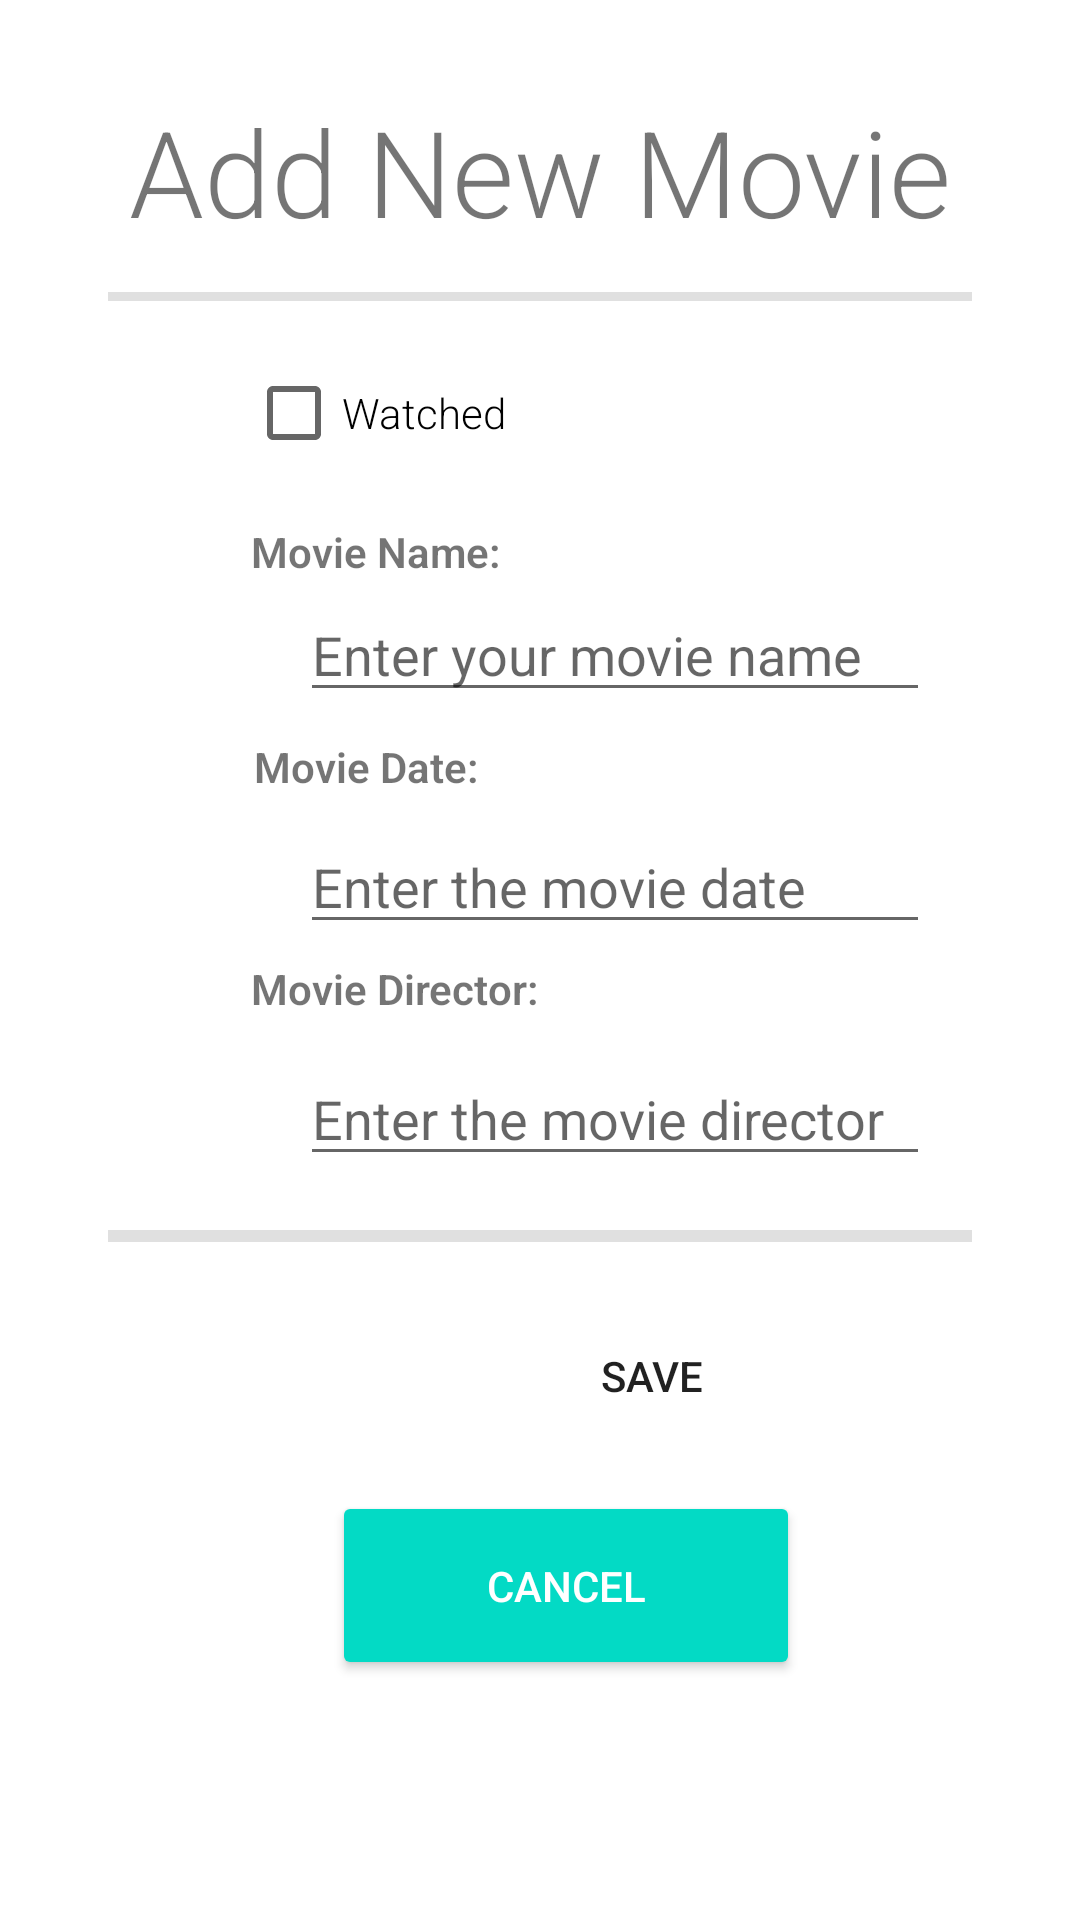

Android layout source for this screen:
<!-- AndroidManifest.xml: application theme Theme.Ozbakanvahitkutluhanmoviechecker -->
<!-- res/layout/activity_add_movie.xml -->
<?xml version="1.0" encoding="utf-8"?>
<androidx.constraintlayout.widget.ConstraintLayout xmlns:android="http://schemas.android.com/apk/res/android"
    xmlns:app="http://schemas.android.com/apk/res-auto"
    xmlns:tools="http://schemas.android.com/tools"
    android:layout_width="match_parent"
    android:layout_height="match_parent"
    tools:context=".AddMovieActivity">

    <EditText
        android:id="@+id/editMovieDirector"
        android:layout_width="wrap_content"
        android:layout_height="wrap_content"
        android:layout_marginStart="100dp"
        android:layout_marginTop="36dp"
        android:ems="10"
        android:hint="Enter the movie director"
        android:inputType="textPersonName"
        app:layout_constraintStart_toStartOf="parent"
        app:layout_constraintTop_toBottomOf="@+id/editMovieYear" />

    <EditText
        android:id="@+id/editMovieName"
        android:layout_width="wrap_content"
        android:layout_height="wrap_content"
        android:layout_marginStart="100dp"
        android:layout_marginTop="196dp"
        android:ems="10"
        android:hint="Enter your movie name"
        android:inputType="textPersonName"
        app:layout_constraintStart_toStartOf="parent"
        app:layout_constraintTop_toTopOf="parent" />

    <EditText
        android:id="@+id/editMovieYear"
        android:layout_width="wrap_content"
        android:layout_height="wrap_content"
        android:layout_marginStart="100dp"
        android:layout_marginTop="36dp"
        android:ems="10"
        android:hint="Enter the movie date"
        android:inputType="textPersonName"
        app:layout_constraintStart_toStartOf="parent"
        app:layout_constraintTop_toBottomOf="@+id/editMovieName" />

    <Button
        android:id="@+id/btnSave"
        style="@android:style/Widget.Material.Button"
        android:layout_width="147dp"
        android:layout_height="53dp"
        android:layout_marginStart="144dp"
        android:layout_marginTop="40dp"
        android:background="@color/save_color"
        android:backgroundTint="#00F823"
        android:text="Save"
        app:layout_constraintStart_toStartOf="parent"
        app:layout_constraintTop_toBottomOf="@+id/editMovieDirector" />

    <Button
        android:id="@+id/btnCancel"
        style="@style/Widget.AppCompat.Button.Colored"
        android:layout_width="156dp"
        android:layout_height="63dp"
        android:layout_marginTop="12dp"
        android:text="cancel"
        app:layout_constraintEnd_toEndOf="parent"
        app:layout_constraintHorizontal_bias="0.543"
        app:layout_constraintStart_toStartOf="parent"
        app:layout_constraintTop_toBottomOf="@+id/btnSave" />

    <CheckBox
        android:id="@+id/checkBoxActive"
        android:layout_width="wrap_content"
        android:layout_height="wrap_content"
        android:fontFamily="sans-serif-light"
        android:text="Watched"
        android:textColorLink="#ED0606"
        app:layout_constraintBottom_toTopOf="@+id/btnCancel"
        app:layout_constraintEnd_toEndOf="parent"
        app:layout_constraintHorizontal_bias="0.3"
        app:layout_constraintStart_toStartOf="parent"
        app:layout_constraintTop_toTopOf="parent"
        app:layout_constraintVertical_bias="0.253" />

    <TextView
        android:id="@+id/textView4"
        android:layout_width="wrap_content"
        android:layout_height="wrap_content"
        android:fontFamily="sans-serif-light"
        android:text="Add New Movie"
        android:textSize="40sp"
        app:layout_constraintBottom_toTopOf="@+id/checkBoxActive"
        app:layout_constraintEnd_toEndOf="parent"
        app:layout_constraintStart_toStartOf="parent"
        app:layout_constraintTop_toTopOf="parent" />

    <TextView
        android:id="@+id/textView5"
        android:layout_width="wrap_content"
        android:layout_height="wrap_content"
        android:fontFamily="sans-serif-light"
        android:text="Movie Name: "
        android:textStyle="bold"
        app:layout_constraintBottom_toTopOf="@+id/editMovieName"
        app:layout_constraintEnd_toEndOf="parent"
        app:layout_constraintHorizontal_bias="0.306"
        app:layout_constraintStart_toStartOf="parent"
        app:layout_constraintTop_toBottomOf="@+id/checkBoxActive"
        app:layout_constraintVertical_bias="0.829" />

    <TextView
        android:id="@+id/textView6"
        android:layout_width="wrap_content"
        android:layout_height="wrap_content"
        android:fontFamily="sans-serif-light"
        android:text="Movie Date: "
        android:textStyle="bold"
        app:layout_constraintBottom_toTopOf="@+id/editMovieYear"
        app:layout_constraintEnd_toEndOf="parent"
        app:layout_constraintHorizontal_bias="0.3"
        app:layout_constraintStart_toStartOf="parent"
        app:layout_constraintTop_toBottomOf="@+id/editMovieName" />

    <TextView
        android:id="@+id/textView7"
        android:layout_width="wrap_content"
        android:layout_height="wrap_content"
        android:fontFamily="sans-serif-light"
        android:text="Movie Director: "
        android:textStyle="bold"
        app:layout_constraintBottom_toTopOf="@+id/editMovieDirector"
        app:layout_constraintEnd_toEndOf="parent"
        app:layout_constraintHorizontal_bias="0.32"
        app:layout_constraintStart_toStartOf="parent"
        app:layout_constraintTop_toBottomOf="@+id/editMovieYear"
        app:layout_constraintVertical_bias="0.32" />

    <View
        android:id="@+id/divider"
        android:layout_width="288dp"
        android:layout_height="3dp"
        android:background="?android:attr/listDivider"
        app:layout_constraintBottom_toTopOf="@+id/checkBoxActive"
        app:layout_constraintEnd_toEndOf="parent"
        app:layout_constraintStart_toStartOf="parent"
        app:layout_constraintTop_toBottomOf="@+id/textView4" />

    <View
        android:id="@+id/divider3"
        android:layout_width="288dp"
        android:layout_height="4dp"
        android:background="?android:attr/listDivider"
        app:layout_constraintBottom_toTopOf="@+id/btnSave"
        app:layout_constraintEnd_toEndOf="parent"
        app:layout_constraintStart_toStartOf="parent"
        app:layout_constraintTop_toBottomOf="@+id/editMovieDirector" />

</androidx.constraintlayout.widget.ConstraintLayout>
<!-- resources referenced by this layout -->
<resources>
  <style name="Theme.Ozbakanvahitkutluhanmoviechecker" parent="Theme.MaterialComponents.DayNight.NoActionBar">
          
          <item name="colorPrimary">@color/colorPrimary</item>
          <item name="colorPrimaryVariant">@color/colorPrimary</item>
          <item name="colorOnPrimary">@color/white</item>
          
          <item name="colorSecondary">@color/teal_200</item>
          <item name="colorSecondaryVariant">@color/teal_700</item>
          <item name="colorOnSecondary">@color/black</item>
          
          <item name="android:statusBarColor" tools:targetApi="l">?attr/colorPrimaryVariant</item>
          
      </style>
  <color name="colorPrimary">#FF3838</color>
  <color name="white">#FFFFFFFF</color>
  <color name="teal_200">#FF03DAC5</color>
  <color name="teal_700">#FF018786</color>
  <color name="black">#FF000000</color>
</resources>
